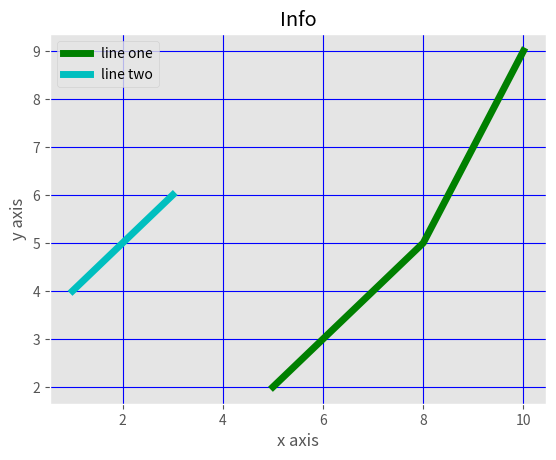

Write Python code to recreate this figure.
from matplotlib import pyplot as plt
from matplotlib import style
style.use('ggplot')

x, x2 = [5,8,10],[1,2,3]
y, y2 = [2,5,9],[4,5,6]

plt.plot(x,y,'g',label='line one',linewidth=5)
plt.plot(x2,y2,'c',label='line two',linewidth=5)

plt.title('Info')
plt.xlabel('x axis')
plt.ylabel('y axis')
plt.legend()
plt.grid(True,color="b")

plt.show()